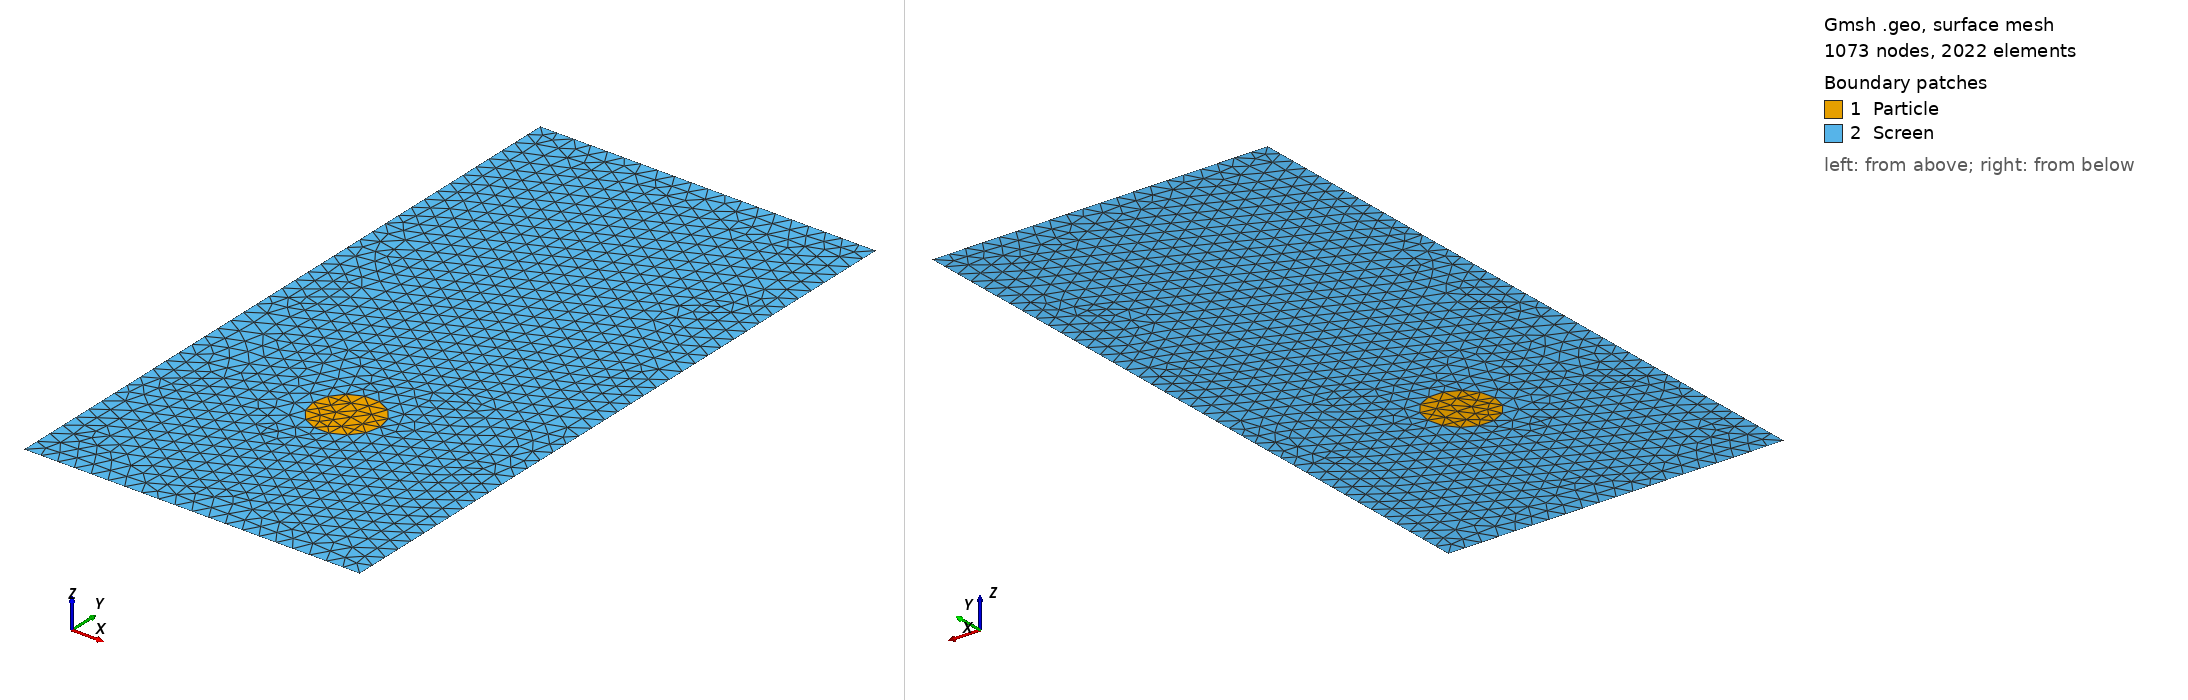

Gmsh geometry script, surface-meshed: 1073 nodes, 2022 surface elements. Boundary patches (legend numbers): 1 Particle, 2 Screen. Left view from above one corner, right view from below the opposite corner. Legend entries are the model's physical surfaces. The drawing asked Gmsh for element sizes between 1% and 20% of the model's largest extent; the script's own settings can give other sizes.

=== particle.geo (drawn) ===
// Gmsh project created on Mon Apr 22 16:01:31 2024
//+
h = 0.05;
//+
Point(1) = {-0, 0, 0, h};
//+
Point(2) = {1, 0, 0, h};
//+
Point(3) = {1, 2, 0, h};
//+
Point(4) = {0, 2, 0, h};
//+
Point(5) = {0.1, -0, 0, h};
//+
Point(6) = {0.9, -0, 0, h};
//+
Line(1) = {4, 1};
//+
Line(2) = {1, 5};
//+
Line(3) = {2, 3};
//+
Line(4) = {3, 4};
//+
Line(5) = {5,6};
//+
Line(6) = {6,2};
//+
Physical Curve("Left") = {1};
//+
Physical Curve("Right") = {3};
//+
Physical Curve("Top") = {4};
//+
Physical Curve("Bottom_1") = {2};
//+
Physical Curve("Bottom_3") = {6};
//+
Physical Curve("Bottom_2") = {5};


//+
Point(7) = {0.5, 0.6, -0, h};
//+
Point(8) = {0.6, 0.6, 0, h};
//+
Point(9) = {0.4, 0.6, -0, h};
//+
Circle(7) = {8,7,9};
//+
Circle(8) = {9,7,8};
//+
Curve Loop(1) = {8, 7};
//+
Plane Surface(1) = {1};
//+
Physical Surface("Particle") = {1}; 
//+
Curve Loop(2) = {1, 2, 5, 6, 3, 4};
//+
Plane Surface(2) = {1, 2};
//+
Physical Surface("Screen") = {2};
